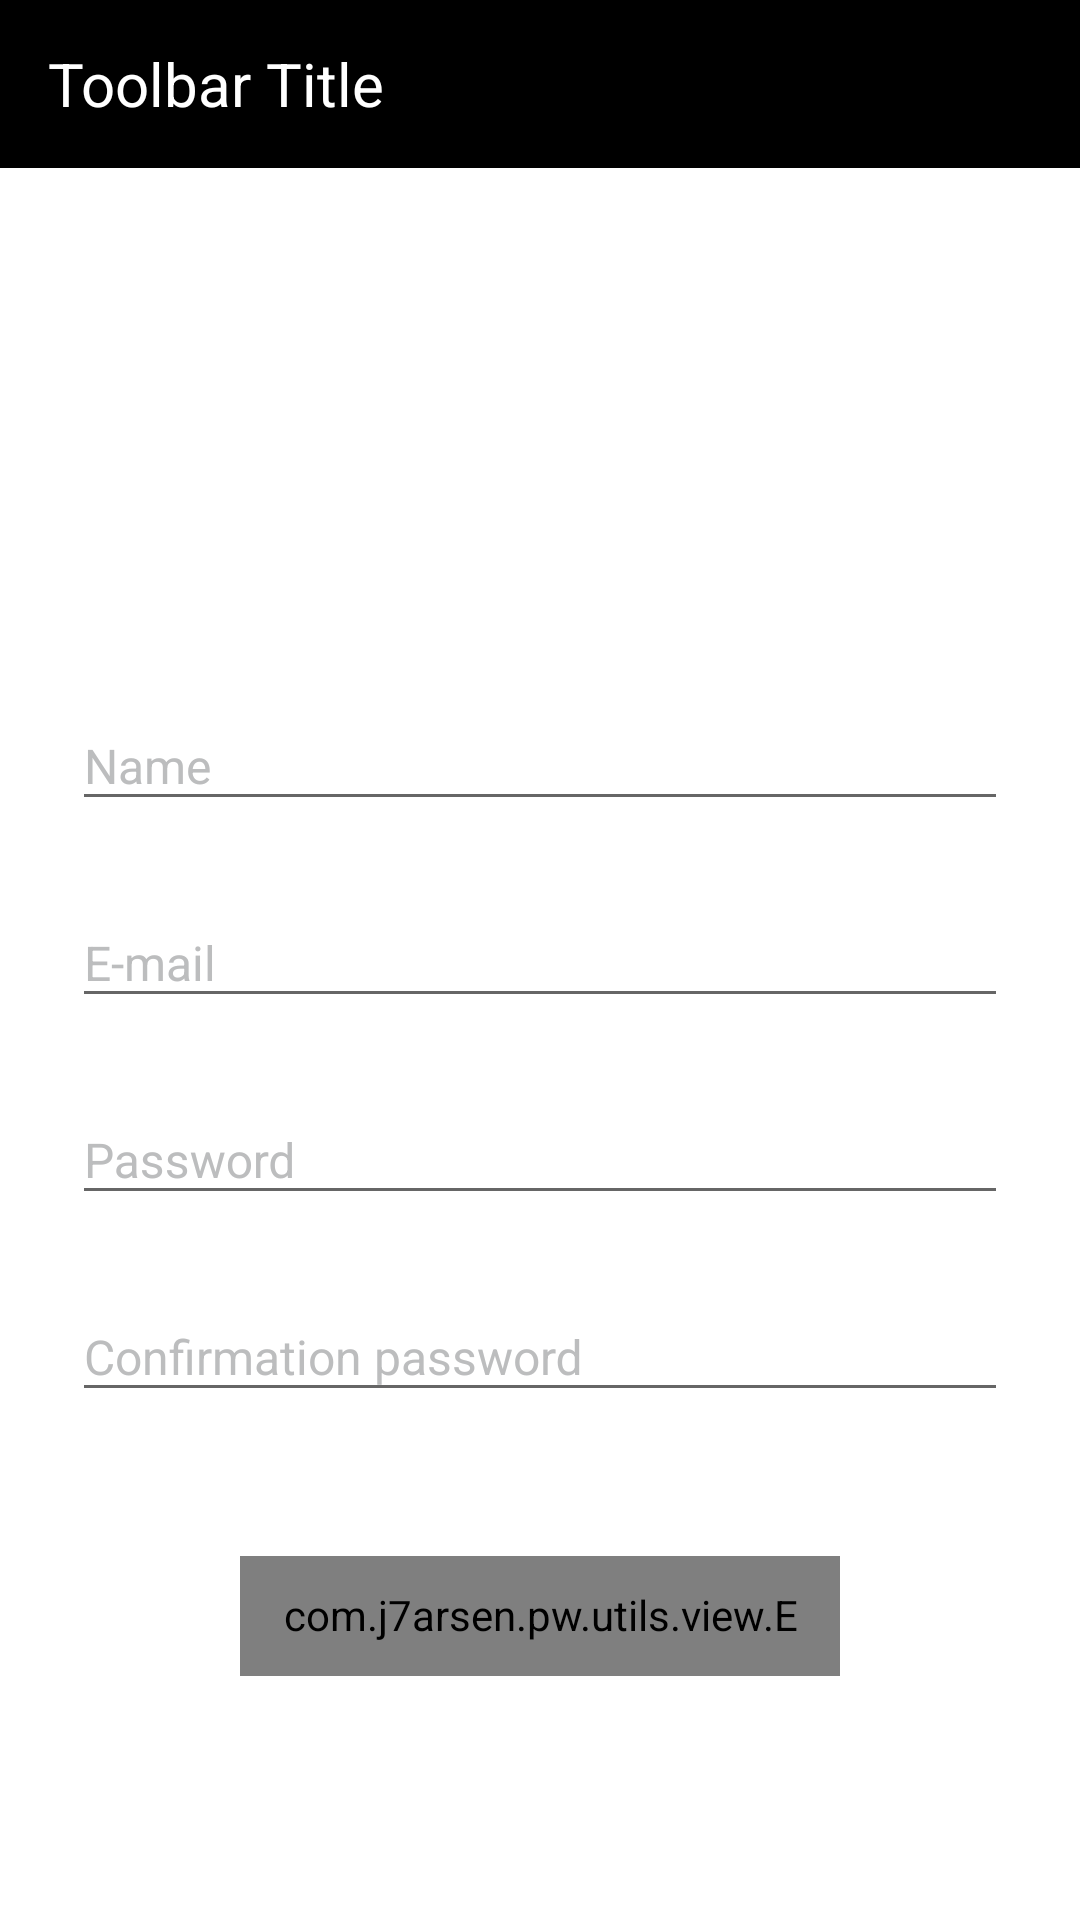

The Android layout XML behind this screen, and the referenced resources:
<!-- AndroidManifest.xml: application theme AppTheme -->
<!-- res/layout/fragment_sign_up.xml -->
<?xml version="1.0" encoding="utf-8"?>
<RelativeLayout xmlns:android="http://schemas.android.com/apk/res/android"
    xmlns:app="http://schemas.android.com/apk/res-auto"
    android:layout_width="match_parent"
    android:layout_height="match_parent"
    android:background="@color/white">

    <include
        android:id="@+id/navigation_bar"
        layout="@layout/include_toolbar" />

    <ScrollView
        android:layout_width="match_parent"
        android:layout_height="match_parent"
        android:layout_below="@+id/navigation_bar"
        android:fillViewport="true"
        android:overScrollMode="never">

        <LinearLayout
            android:layout_width="match_parent"
            android:layout_height="match_parent"
            android:focusable="false"
            android:focusableInTouchMode="true"
            android:orientation="vertical">

            <ImageView
                android:layout_width="120dp"
                android:layout_height="120dp"
                android:layout_gravity="center_horizontal"
                android:layout_marginEnd="@dimen/activity_margin_double"
                android:layout_marginStart="@dimen/activity_margin_double"
                android:layout_marginTop="@dimen/activity_margin_double"
                android:scaleType="centerCrop"
                android:src="@mipmap/ic_launcher" />

            <android.support.design.widget.TextInputLayout
                android:id="@+id/til_name"
                style="@style/TextInputLayoutStyle"
                android:layout_width="match_parent"
                android:layout_height="wrap_content"
                android:layout_marginLeft="@dimen/activity_margin_double_half"
                android:layout_marginRight="@dimen/activity_margin_double_half"
                android:layout_marginTop="@dimen/activity_margin"
                android:textColorHint="@color/grey">

                <android.support.v7.widget.AppCompatEditText
                    android:id="@+id/et_name"
                    style="@style/EdittextStyle"
                    android:layout_width="match_parent"
                    android:layout_height="wrap_content"
                    android:hint="@string/sign_up_name"
                    android:imeOptions="actionNext"
                    android:inputType="textCapWords"
                    android:nextFocusForward ="@+id/et_email" />

            </android.support.design.widget.TextInputLayout>

            <android.support.design.widget.TextInputLayout
                android:id="@+id/til_email"
                style="@style/TextInputLayoutStyle"
                android:layout_width="match_parent"
                android:layout_height="wrap_content"
                android:layout_marginLeft="@dimen/activity_margin_double_half"
                android:layout_marginRight="@dimen/activity_margin_double_half"
                android:layout_marginTop="@dimen/activity_margin"
                android:textColorHint="@color/grey">

                <android.support.v7.widget.AppCompatEditText
                    android:id="@+id/et_email"
                    style="@style/EdittextStyle"
                    android:layout_width="match_parent"
                    android:layout_height="wrap_content"
                    android:digits="abcdefghijklmnopqrstuvwxyzABCDEFGHIJKLMNOPQRSTUVWXYZ1234567890!@#$`*+-/=?^_`{|}~.,"
                    android:hint="@string/sign_up_email"
                    android:imeOptions="actionNext"
                    android:inputType="textEmailAddress"
                    android:nextFocusForward ="@+id/et_password" />

            </android.support.design.widget.TextInputLayout>

            <android.support.design.widget.TextInputLayout
                android:id="@+id/til_password"
                style="@style/TextInputLayoutStyle"
                android:layout_width="match_parent"
                android:layout_height="wrap_content"
                android:layout_marginLeft="@dimen/activity_margin_double_half"
                android:layout_marginRight="@dimen/activity_margin_double_half"
                android:layout_marginTop="@dimen/activity_margin"
                android:textColorHint="@color/grey">

                <android.support.v7.widget.AppCompatEditText
                    android:id="@+id/et_password"
                    style="@style/EdittextStyle"
                    android:layout_width="match_parent"
                    android:layout_height="wrap_content"
                    android:digits="abcdefghijklmnopqrstuvwxyzABCDEFGHIJKLMNOPQRSTUVWXYZ1234567890!@#$`*+-/=?^_`{|}~.,"
                    android:hint="@string/sign_up_password"
                    android:imeOptions="actionNext"
                    android:inputType="textWebPassword"
                    android:nextFocusForward ="@+id/et_confirm_password" />

            </android.support.design.widget.TextInputLayout>

            <android.support.design.widget.TextInputLayout
                android:id="@+id/til_confirm_password"
                style="@style/TextInputLayoutStyle"
                android:layout_width="match_parent"
                android:layout_height="wrap_content"
                android:layout_marginLeft="@dimen/activity_margin_double_half"
                android:layout_marginRight="@dimen/activity_margin_double_half"
                android:layout_marginTop="@dimen/activity_margin"
                android:textColorHint="@color/grey">

                <android.support.v7.widget.AppCompatEditText
                    android:id="@+id/et_confirm_password"
                    style="@style/EdittextStyle"
                    android:layout_width="match_parent"
                    android:layout_height="wrap_content"
                    android:digits="abcdefghijklmnopqrstuvwxyzABCDEFGHIJKLMNOPQRSTUVWXYZ1234567890!@#$`*+-/=?^_`{|}~.,"
                    android:hint="@string/sign_up_confirm_password"
                    android:imeOptions="actionDone"
                    android:inputType="textWebPassword" />

            </android.support.design.widget.TextInputLayout>


            <com.j7arsen.pw.utils.view.EnableButton
                android:id="@+id/btn_sign_up"
                style="@style/CustomRoundedButton"
                android:layout_width="200dp"
                android:layout_height="40dp"
                android:layout_gravity="center"
                android:layout_marginBottom="@dimen/activity_margin_double_half"
                android:layout_marginTop="@dimen/activity_margin_double_and_a_half"
                android:text="@string/sign_up_operation"
                app:disableDrawable="@drawable/shape_rounded_disabled_button"
                app:enable="false"
                app:enableDrawable="@drawable/selector_button" />

        </LinearLayout>


    </ScrollView>

</RelativeLayout>
<!-- res/layout/include_toolbar.xml (included above) -->
<?xml version="1.0" encoding="utf-8"?>
<android.support.v7.widget.Toolbar xmlns:android="http://schemas.android.com/apk/res/android"
    xmlns:app="http://schemas.android.com/apk/res-auto"
    android:id="@+id/navigation_bar"
    android:layout_width="match_parent"
    android:layout_height="?attr/actionBarSize"
    android:background="@color/black"
    android:minHeight="?attr/actionBarSize"
    app:popupTheme="@style/ThemeOverlay.AppCompat.Light"
    app:theme="@style/ThemeOverlay.AppCompat.Dark.ActionBar">

    <LinearLayout
        android:layout_width="match_parent"
        android:layout_height="wrap_content"
        android:orientation="horizontal">

        <TextView
            android:id="@+id/toolbar_title"
            android:layout_width="wrap_content"
            android:layout_height="wrap_content"
            android:layout_gravity="center_vertical"
            android:layout_marginRight="32dp"
            android:ellipsize="end"
            android:maxLines="1"
            android:text="Toolbar Title"
            android:textColor="@android:color/white"
            android:textSize="20dp" />

    </LinearLayout>

</android.support.v7.widget.Toolbar>
<!-- resources referenced by this layout -->
<resources>
  <color name="black">#000000</color>
  <color name="grey">#BCBDBE</color>
  <color name="white">#FFFFFF</color>
  <dimen name="activity_margin">16dp</dimen>
  <dimen name="activity_margin_double">32dp</dimen>
  <dimen name="activity_margin_double_and_a_half">48dp</dimen>
  <dimen name="activity_margin_double_half">24dp</dimen>
  <!-- drawable selector_button (drawable) -->
  <?xml version="1.0" encoding="utf-8"?>
  <selector xmlns:android="http://schemas.android.com/apk/res/android">
      <item android:drawable="@drawable/shape_rounded_button" android:state_pressed="false"/>
      <item android:drawable="@drawable/shape_rounded_pressed_button" android:state_pressed="true"/>
      <item android:drawable="@drawable/shape_rounded_button"/>
  </selector>
  <!-- drawable shape_rounded_disabled_button (drawable) -->
  <?xml version="1.0" encoding="utf-8"?>
  <shape xmlns:android="http://schemas.android.com/apk/res/android">
      <corners android:bottomRightRadius="2dp" android:bottomLeftRadius="2dp"
          android:topLeftRadius="2dp" android:topRightRadius="2dp"/>
      <solid android:color="#f77b72"/>
  </shape>
  <string name="sign_up_confirm_password">Confirmation password</string>
  <string name="sign_up_email">E-mail</string>
  <string name="sign_up_name">Name</string>
  <string name="sign_up_operation">Sign Up</string>
  <string name="sign_up_password">Password</string>
  <style name="CustomRoundedButton" parent="RoundedButton">
          <item name="android:background">@drawable/selector_button</item>
      </style>
  <style name="EdittextStyle" parent="Widget.AppCompat.EditText">
          <item name="android:textSize">16sp</item>
          <item name="android:textColor">@color/black</item>
          <item name="android:textColorHint">@color/grey</item>
          <item name="android:maxLines">1</item>
          <item name="android:singleLine">true</item>
      </style>
  <style name="TextInputLayoutStyle">
          <item name="errorTextAppearance">@style/ErrorAppearance</item>
          <item name="android:layout_marginTop">@dimen/activity_margin_half</item>
      </style>
  <style name="AppTheme" parent="Theme.AppCompat.Light.NoActionBar">
          
          <item name="colorPrimary">@color/colorPrimary</item>
          <item name="colorPrimaryDark">@color/colorPrimaryDark</item>
          <item name="colorAccent">@color/colorAccent</item>
          <item name="windowActionBar">false</item>
      </style>
  <!-- drawable shape_rounded_button (drawable) -->
  <?xml version="1.0" encoding="utf-8"?>
  <shape xmlns:android="http://schemas.android.com/apk/res/android">
      <corners android:bottomRightRadius="2dp" android:bottomLeftRadius="2dp"
          android:topLeftRadius="2dp" android:topRightRadius="2dp"/>
      <solid android:color="@color/colorPrimary"/>
  </shape>
  <!-- drawable shape_rounded_pressed_button (drawable) -->
  <?xml version="1.0" encoding="utf-8"?>
  <shape xmlns:android="http://schemas.android.com/apk/res/android">
      <corners android:bottomRightRadius="2dp" android:bottomLeftRadius="2dp"
          android:topLeftRadius="2dp" android:topRightRadius="2dp"/>
      <solid android:color="@color/colorPrimaryDark"/>
  </shape>
  <style name="ErrorAppearance" parent="@android:style/TextAppearance">
          <item name="android:textColor">@color/colorPrimary</item>
          <item name="android:textSize">12sp</item>
      </style>
  <dimen name="activity_margin_half">8dp</dimen>
  <color name="colorPrimary">#F44336</color>
  <color name="colorPrimaryDark">#D32F2F</color>
  <color name="colorAccent">#03A9F4</color>
  <dimen name="activity_margin_triple_and_a_half">72dp</dimen>
</resources>
